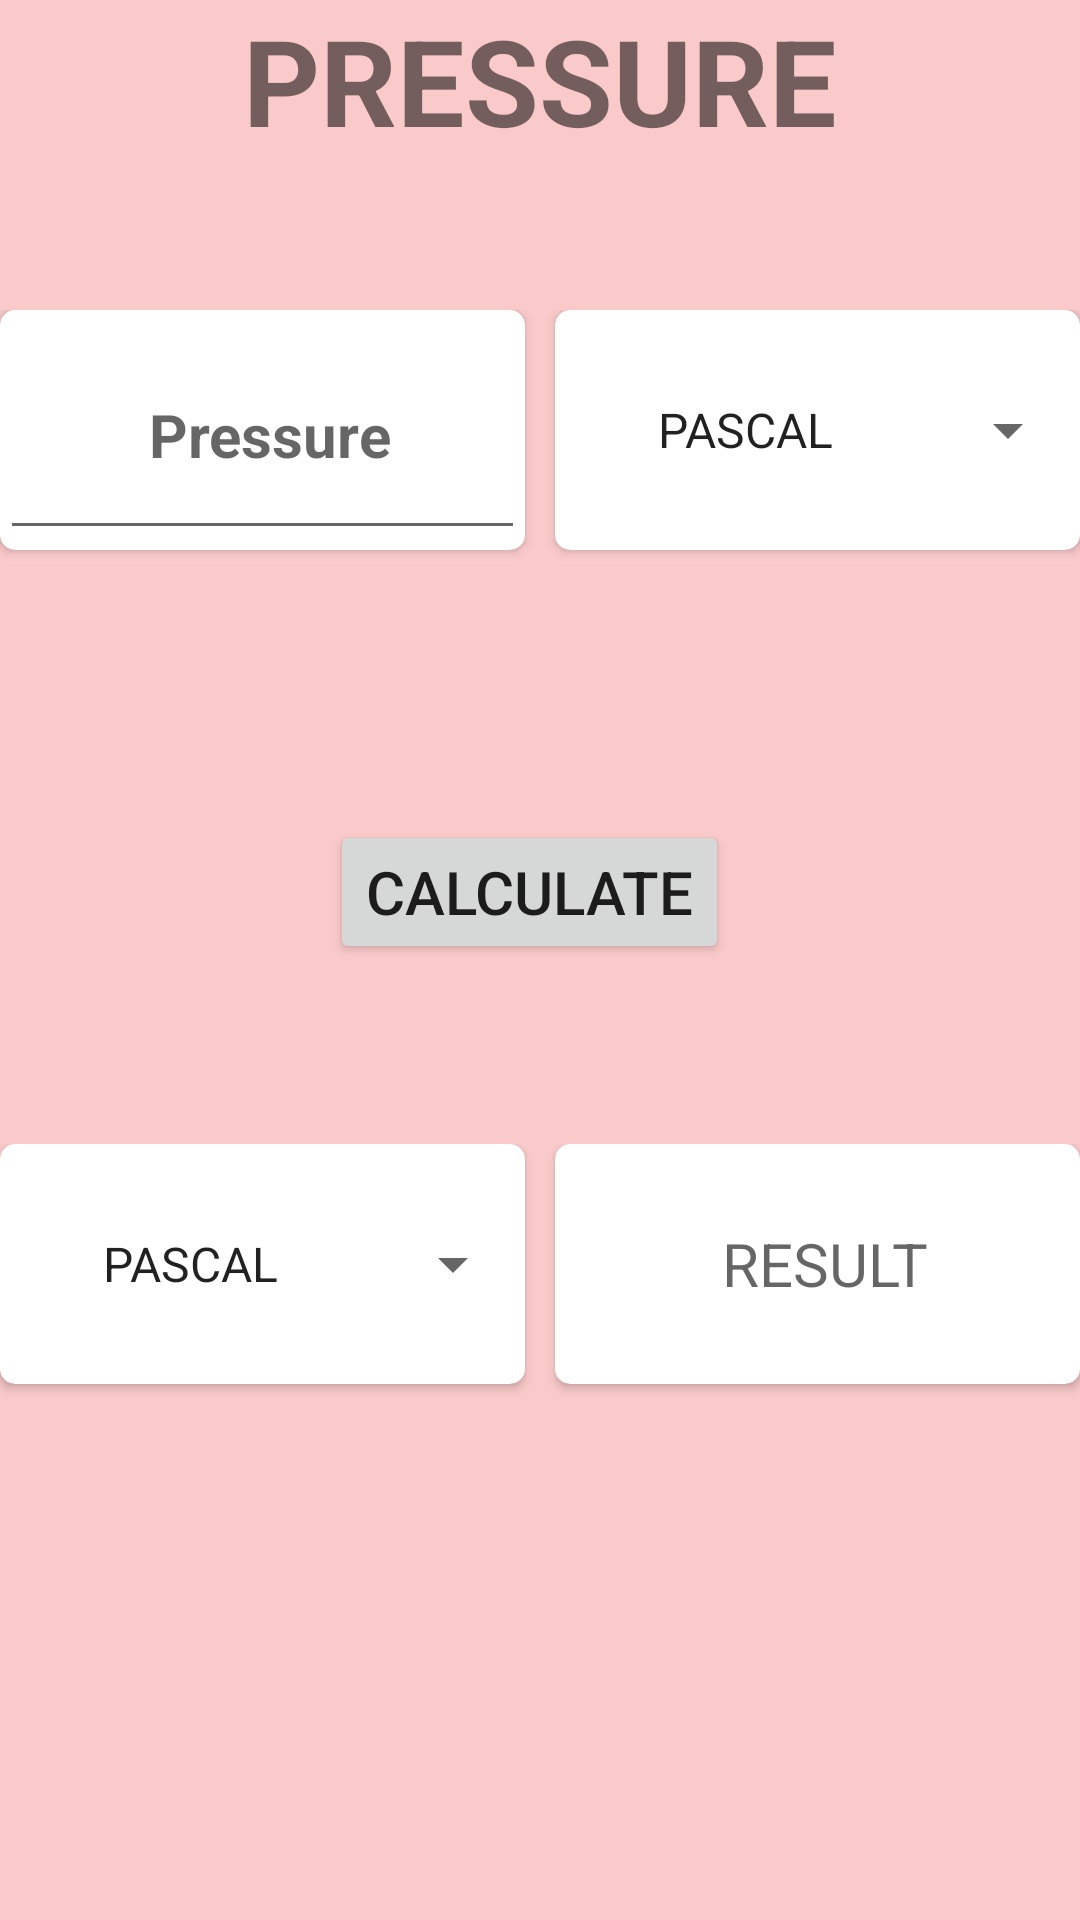

Here is an Android app screen rendered from its layout file. Give the layout XML and the strings, colors and styles it references.
<!-- AndroidManifest.xml: application theme Theme.MyApplication -->
<!-- res/layout/activity_pressure.xml -->
<?xml version="1.0" encoding="utf-8"?>
<LinearLayout
    xmlns:android="http://schemas.android.com/apk/res/android"
    xmlns:tools="http://schemas.android.com/tools"
    xmlns:app="http://schemas.android.com/apk/res-auto"
    android:layout_width="match_parent"
    android:layout_height="match_parent"
    android:background="@color/background"
    android:orientation="vertical"
    tools:context=".pressure">
  <TextView
      android:layout_width="match_parent"
      android:layout_height="wrap_content"
      android:text="PRESSURE"
      android:textStyle="bold"
      android:layout_marginBottom="50dp"
      android:textAlignment="center"
      android:textSize="40sp"/>
  <LinearLayout
      android:layout_width="match_parent"
      android:layout_height="150dp"
      android:weightSum="2"
      android:layout_marginBottom="20dp"
      android:orientation="horizontal">


    <androidx.cardview.widget.CardView
        android:layout_width="match_parent"
        android:layout_weight="1"
        app:cardCornerRadius="5dp"
        android:layout_marginRight="5dp"
        android:layout_height="80dp">

      <EditText

          android:layout_width="match_parent"
          android:hint=" Pressure"
          android:textSize="20sp"
          android:textStyle="bold"
          android:textAlignment="center"
          android:id="@+id/pressure_et1"
          android:layout_height="80dp"/>
    </androidx.cardview.widget.CardView>

    <androidx.cardview.widget.CardView
        android:layout_width="match_parent"
        android:layout_weight="1"
        app:cardCornerRadius="5dp"
        android:layout_marginLeft="5dp"
        android:layout_height="80dp">
      <Spinner
          android:layout_width="match_parent"
          android:layout_height="80dp"
          android:entries="@array/s_pressure"
          android:textAlignment="center"
          android:id="@+id/sp_pressuref"
          android:layout_weight="1"
          />
    </androidx.cardview.widget.CardView>

  </LinearLayout>

  <Button
      android:id="@+id/pressure_btn"
      android:layout_width="wrap_content"
      android:layout_height="wrap_content"
      android:layout_marginLeft="110dp"
      android:text="CAlCULATE"
      android:layout_marginBottom="50sp"
      android:textSize="20sp" />

  <LinearLayout
      android:layout_width="match_parent"
      android:layout_height="150dp"
      android:weightSum="2"
      android:layout_marginTop="10sp"
      android:orientation="horizontal">
    <androidx.cardview.widget.CardView
        android:layout_width="match_parent"
        android:layout_weight="1"
        app:cardCornerRadius="5dp"
        android:layout_marginRight="5dp"
        android:layout_height="80dp">
      <Spinner
          android:layout_width="match_parent"
          android:layout_height="80dp"
          android:entries="@array/s_pressure"
          android:textAlignment="center"
          android:id="@+id/sp_pressuret"
          android:layout_weight="1"
          />
    </androidx.cardview.widget.CardView>
    <androidx.cardview.widget.CardView
        android:layout_width="match_parent"
        android:layout_weight="1"
        android:layout_marginLeft="5dp"
        app:cardCornerRadius="5dp"
        android:layout_height="80dp">

      <TextView

          android:layout_width="match_parent"
          android:hint=" RESULT"
          android:textSize="20sp"
          android:textAlignment="center"
          android:id="@+id/pressure_et2"
          android:layout_weight="1"
          android:gravity="center"

          android:layout_height="80dp"/>
    </androidx.cardview.widget.CardView>

  </LinearLayout>





</LinearLayout>
<!-- resources referenced by this layout -->
<resources>
  <string-array name="s_pressure">
          <item name="pascal">PASCAL</item>
          <item name="bar">BAR</item>
          <item name="atmosphere">ATMOSPHERE</item>
  
  
      </string-array>
  <color name="background">#FACACA</color>
  <style name="Theme.MyApplication" parent="Theme.MaterialComponents.DayNight.NoActionBar">
          
          <item name="colorPrimary">@color/purple_500</item>
          <item name="colorPrimaryVariant">@color/purple_700</item>
          <item name="colorOnPrimary">@color/white</item>
          
          <item name="colorSecondary">@color/teal_200</item>
          <item name="colorSecondaryVariant">@color/teal_700</item>
          <item name="colorOnSecondary">@color/black</item>
          
          <item name="android:statusBarColor" tools:targetApi="l">?attr/colorPrimaryVariant</item>
          
      </style>
  <color name="purple_500">#FF6200EE</color>
  <color name="purple_700">#FF3700B3</color>
  <color name="white">#FFFFFFFF</color>
  <color name="teal_200">#FF03DAC5</color>
  <color name="teal_700">#FF018786</color>
  <color name="black">#FF000000</color>
</resources>
